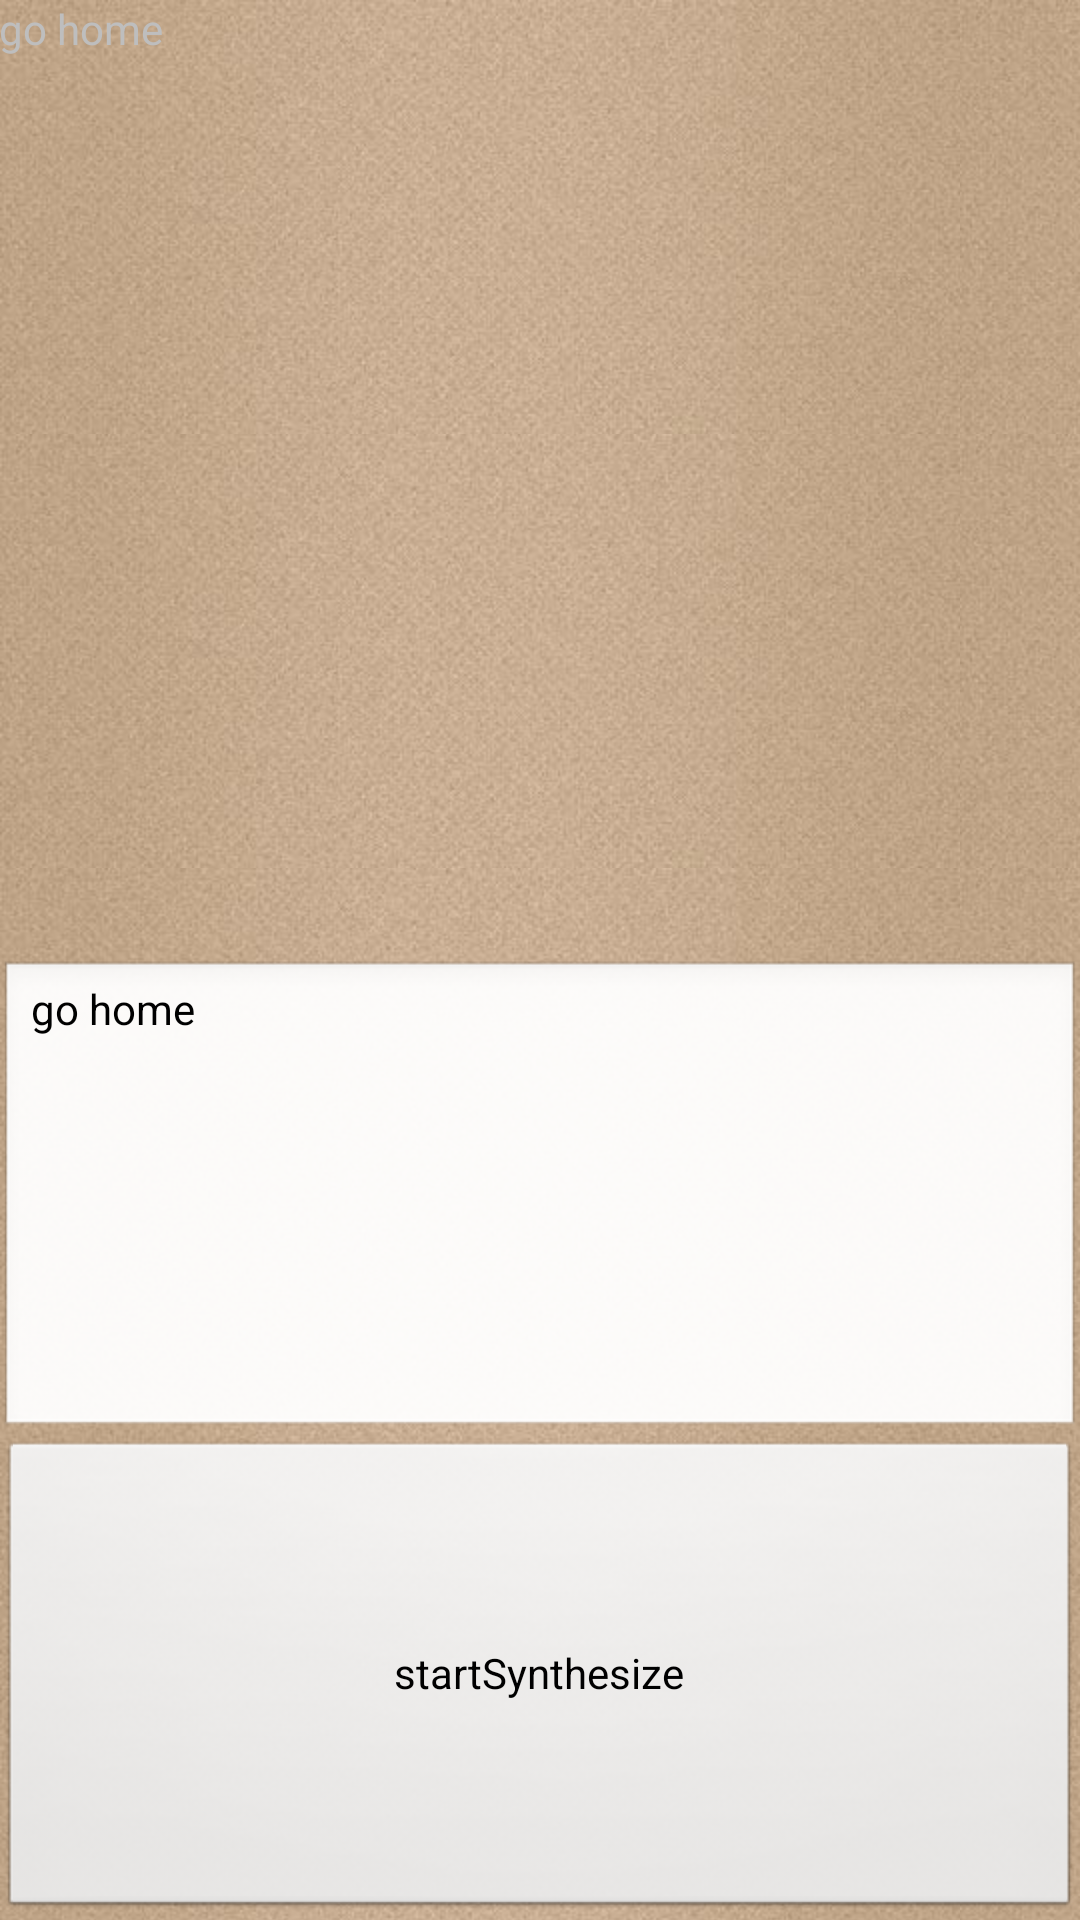

Here is an Android app screen rendered from its layout file. Give the layout XML and the strings, colors and styles it references.
<!-- AndroidManifest.xml: application theme MymoneyTheme -->
<!-- res/layout/activity_home.xml -->
<LinearLayout xmlns:android="http://schemas.android.com/apk/res/android"
    xmlns:tools="http://schemas.android.com/tools"
    android:layout_width="match_parent"
    android:layout_height="match_parent"
    android:paddingBottom="@dimen/activity_vertical_margin"
    android:paddingLeft="@dimen/activity_horizontal_margin"
    android:paddingRight="@dimen/activity_horizontal_margin"
    android:paddingTop="@dimen/activity_vertical_margin"
    tools:context=".HomeActivity"
    android:orientation="vertical" >

    <TextView
        android:id="@+id/logView"
        android:layout_width="match_parent"
        android:layout_height="0dip"
		android:layout_weight="2"
        android:text="go home"
        android:scrollbars="vertical" />

    <EditText
        android:id="@+id/inputTextView"
        android:layout_width="match_parent"
        android:layout_height="0dip"
        android:layout_weight="1"
        android:text="go home"
        android:gravity="top|left" />

    <Button
        android:id="@+id/start"
        android:layout_width="match_parent"
        android:layout_height="0dip"
        android:layout_weight="1"
        android:text="startSynthesize" />

</LinearLayout>
<!-- resources referenced by this layout -->
<resources>
  <dimen name="activity_horizontal_margin">12dp</dimen>
  <dimen name="activity_vertical_margin">12dp</dimen>
  <style name="MymoneyTheme" parent="android:Theme">
          <item name="android:windowBackground">@drawable/mymoney_repeat_bg</item>
          <item name="android:windowNoTitle">true</item>
          <item name="android:textSize">@dimen/dimen_14_dip</item>
      </style>
  <!-- drawable mymoney_repeat_bg (drawable) -->
  <?xml version="1.0" encoding="utf-8"?>
  <bitmap android:src="@drawable/mymoney_bg" android:tileMode="repeat"
    xmlns:android="http://schemas.android.com/apk/res/android" />
  <dimen name="dimen_14_dip">14.0dip</dimen>
  <!-- drawable mymoney_bg: jpg bitmap (drawable-hdpi, 17225 bytes) -->
</resources>
